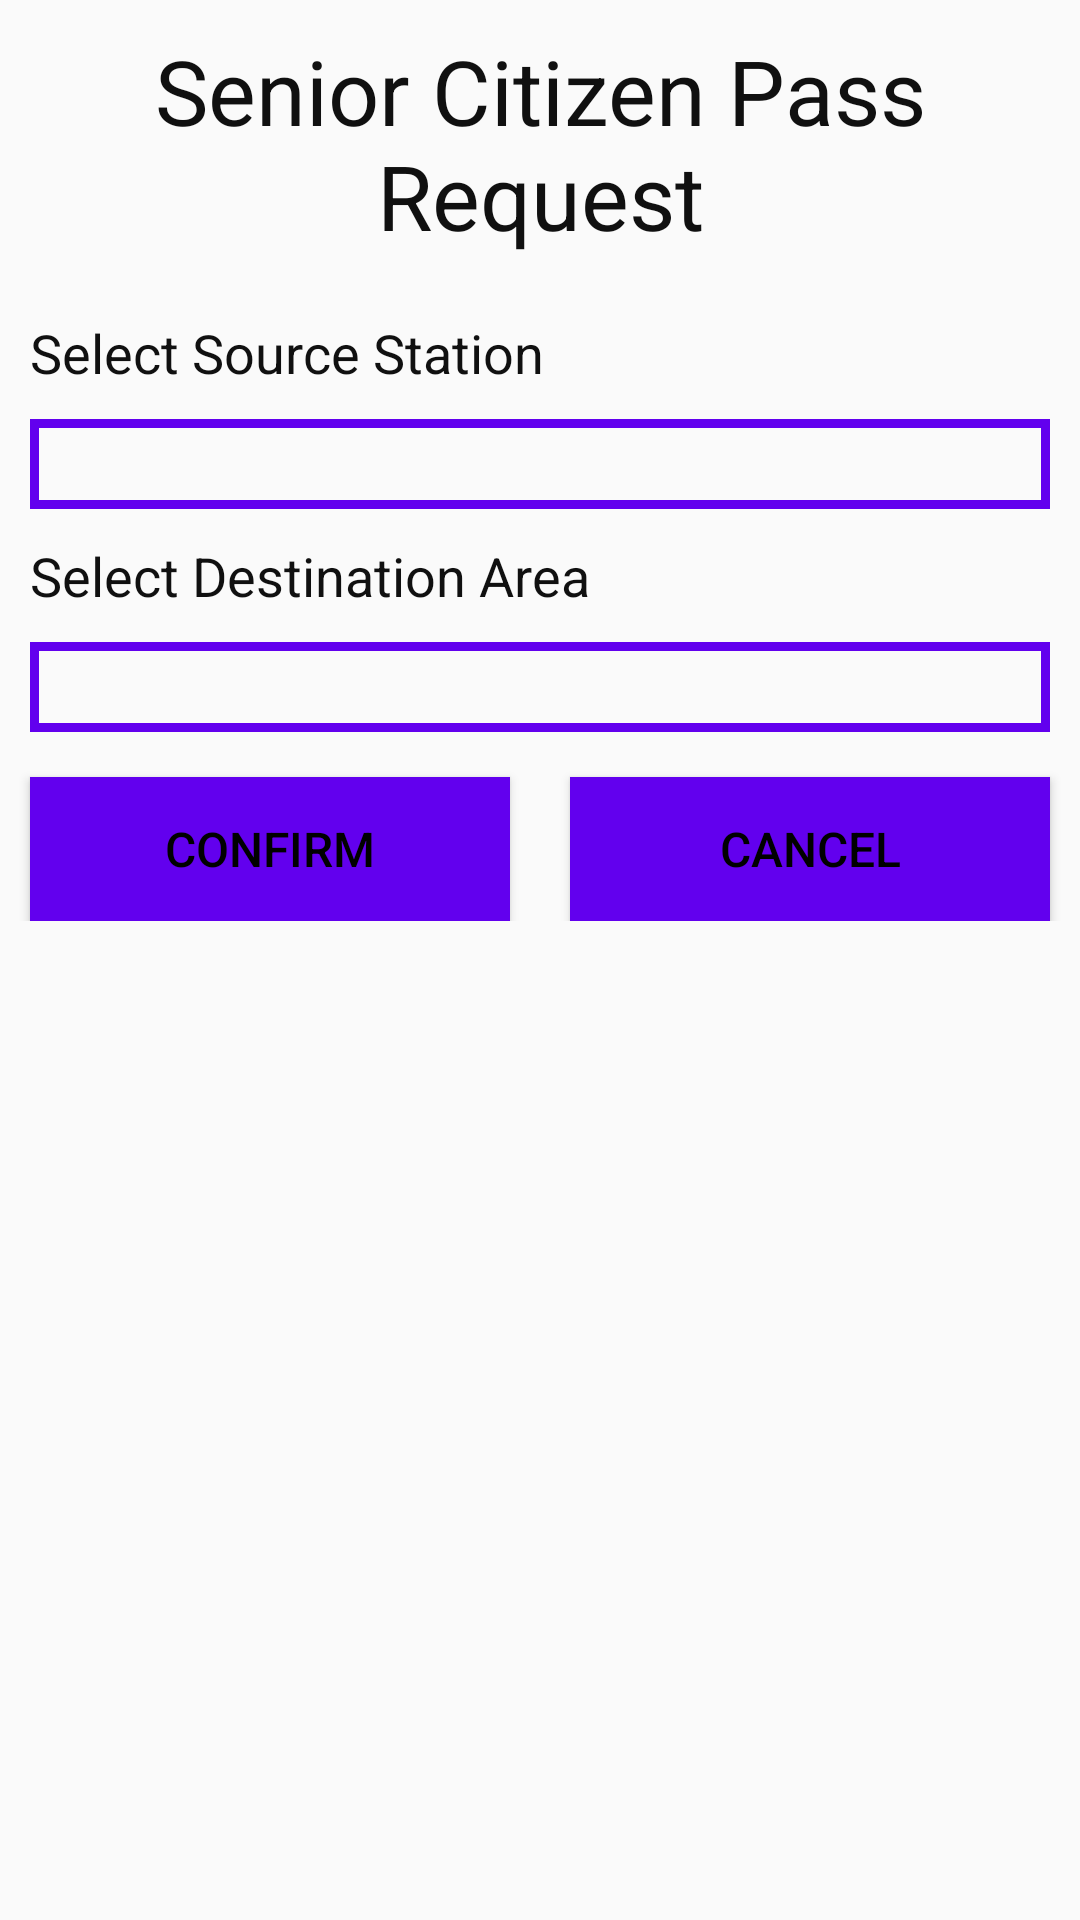

Write the Android layout XML for this screen, with the resource values it uses.
<!-- AndroidManifest.xml: application theme Theme.AMTSDEMO -->
<!-- res/layout/activity_pass_senior_citizen_request.xml -->
<?xml version="1.0" encoding="utf-8"?>
<androidx.constraintlayout.widget.ConstraintLayout
    xmlns:android="http://schemas.android.com/apk/res/android"
    xmlns:app="http://schemas.android.com/apk/res-auto"
    xmlns:tools="http://schemas.android.com/tools"
    android:layout_width="match_parent"
    android:layout_height="match_parent"
    tools:context=".activity.PassSeniorCitizenRequest">

    <View
        android:layout_width="match_parent"
        android:layout_height="400dp"
        android:id="@+id/bg_top_header"
        app:layout_constraintHorizontal_bias="0.0"
        app:layout_constraintStart_toStartOf="parent"
        app:layout_constraintTop_toTopOf="parent"
        android:background="@drawable/ic_bg_topheader"/>

<androidx.core.widget.NestedScrollView
    android:layout_width="match_parent"
    android:layout_height="match_parent">

    <LinearLayout
        android:layout_width="match_parent"
        android:layout_height="wrap_content"
        android:orientation="vertical">

    <TextView
        style="@style/TextViewTheme"
        android:text="@string/Senior_Citizen_pass_request"
        android:id="@+id/tvSeniorCitizenPassRequest"
        android:textAlignment="center"
        android:textSize="30sp"/>

    <TextView
        style="@style/TextViewTheme"
        android:text="@string/select_Source"
        android:id="@+id/sSource"
        android:textSize="18sp"/>

    <Spinner
        android:id="@+id/spinnerSource"
        android:layout_height="30dp"
        android:layout_width="match_parent"
        android:layout_marginLeft="10dp"
        android:layout_marginRight="10dp"
        android:background="@drawable/edit_text_background"/>
    <TextView
        style="@style/TextViewTheme"
        android:text="@string/select_Destination"
        android:id="@+id/sDestination"
        android:textSize="18sp"/>

    <Spinner
        android:id="@+id/spinnerDestination"
        android:layout_height="30dp"
        android:layout_width="match_parent"
        android:layout_marginLeft="10dp"
        android:layout_marginRight="10dp"
        android:background="@drawable/edit_text_background"
        android:layout_marginBottom="10dp"/>

        <LinearLayout
            android:layout_width="match_parent"
            android:layout_height="wrap_content"
            android:orientation="horizontal">

            <Button
                android:id="@+id/btnPassRequest"
                style="@style/ButtonTheme"
                android:layout_weight="1"
                android:text="@string/Confirm"/>

            <Button
                android:id="@+id/btnCancel"
                style="@style/ButtonTheme"
                android:text="@string/cancel"
                android:layout_weight="1"/>
        </LinearLayout>

    </LinearLayout>
</androidx.core.widget.NestedScrollView>
</androidx.constraintlayout.widget.ConstraintLayout>
<!-- resources referenced by this layout -->
<resources>
  <!-- drawable edit_text_background (drawable) -->
  <?xml version="1.0" encoding="utf-8"?>
  <shape
      xmlns:android="http://schemas.android.com/apk/res/android"
      android:shape="rectangle">
      <stroke
          android:color="@color/colorPrimary"
          android:width="3dp"/>
  </shape>
  <string name="Confirm">Confirm</string>
  <string name="Senior_Citizen_pass_request">Senior Citizen Pass Request</string>
  <string name="cancel">Cancel</string>
  <string name="select_Destination">Select Destination Area</string>
  <string name="select_Source">Select Source Station</string>
  <style name="ButtonTheme">
          <item name="android:layout_width">wrap_content</item>
          <item name="android:layout_height">wrap_content</item>
          <item name="android:layout_marginTop">5dp</item>
          <item name="android:background">@drawable/button_gradient</item>
          <item name="android:textColor">@android:color/black</item>
          <item name="android:textSize">@dimen/text_size</item>
          <item name="android:padding">5dp</item>
          <item name="android:layout_marginLeft">10dp</item>
          <item name="android:layout_marginRight">10dp</item>
      </style>
  <style name="TextViewTheme">
          <item name="android:layout_width">match_parent</item>
          <item name="android:layout_height">wrap_content</item>
          <item name="android:layout_margin">5dp</item>
          <item name="android:textColor">@color/colorBlack</item>
          <item name="android:padding">5dp</item>
      </style>
  <style name="Theme.AMTSDEMO" parent="Theme.AppCompat.Light.DarkActionBar">
          
          <item name="colorPrimary">@color/purple_500</item>
          <item name="colorPrimaryVariant">@color/purple_700</item>
          <item name="colorOnPrimary">@color/white</item>
          
          <item name="colorSecondary">@color/teal_200</item>
          <item name="colorSecondaryVariant">@color/teal_700</item>
          <item name="colorOnSecondary">@color/black</item>
          
          <item name="android:statusBarColor" tools:targetApi="l">?attr/colorPrimaryVariant</item>
          
      </style>
  <color name="colorPrimary">#6200EE</color>
  <!-- drawable button_gradient (drawable) -->
  <?xml version="1.0" encoding="utf-8"?>
  <shape
      xmlns:android="http://schemas.android.com/apk/res/android"
      android:shape="rectangle">
      <gradient
          android:angle="225"
          android:endColor="@color/colorPrimary"
          android:startColor="@color/colorPrimary"/>
  </shape>
  <dimen name="text_size">16sp</dimen>
  <color name="colorBlack">#101010</color>
  <color name="purple_500">#FF6200EE</color>
  <color name="purple_700">#FF3700B3</color>
  <color name="white">#FFFFFFFF</color>
  <color name="teal_200">#FF03DAC5</color>
  <color name="teal_700">#FF018786</color>
  <color name="black">#FF000000</color>
</resources>
